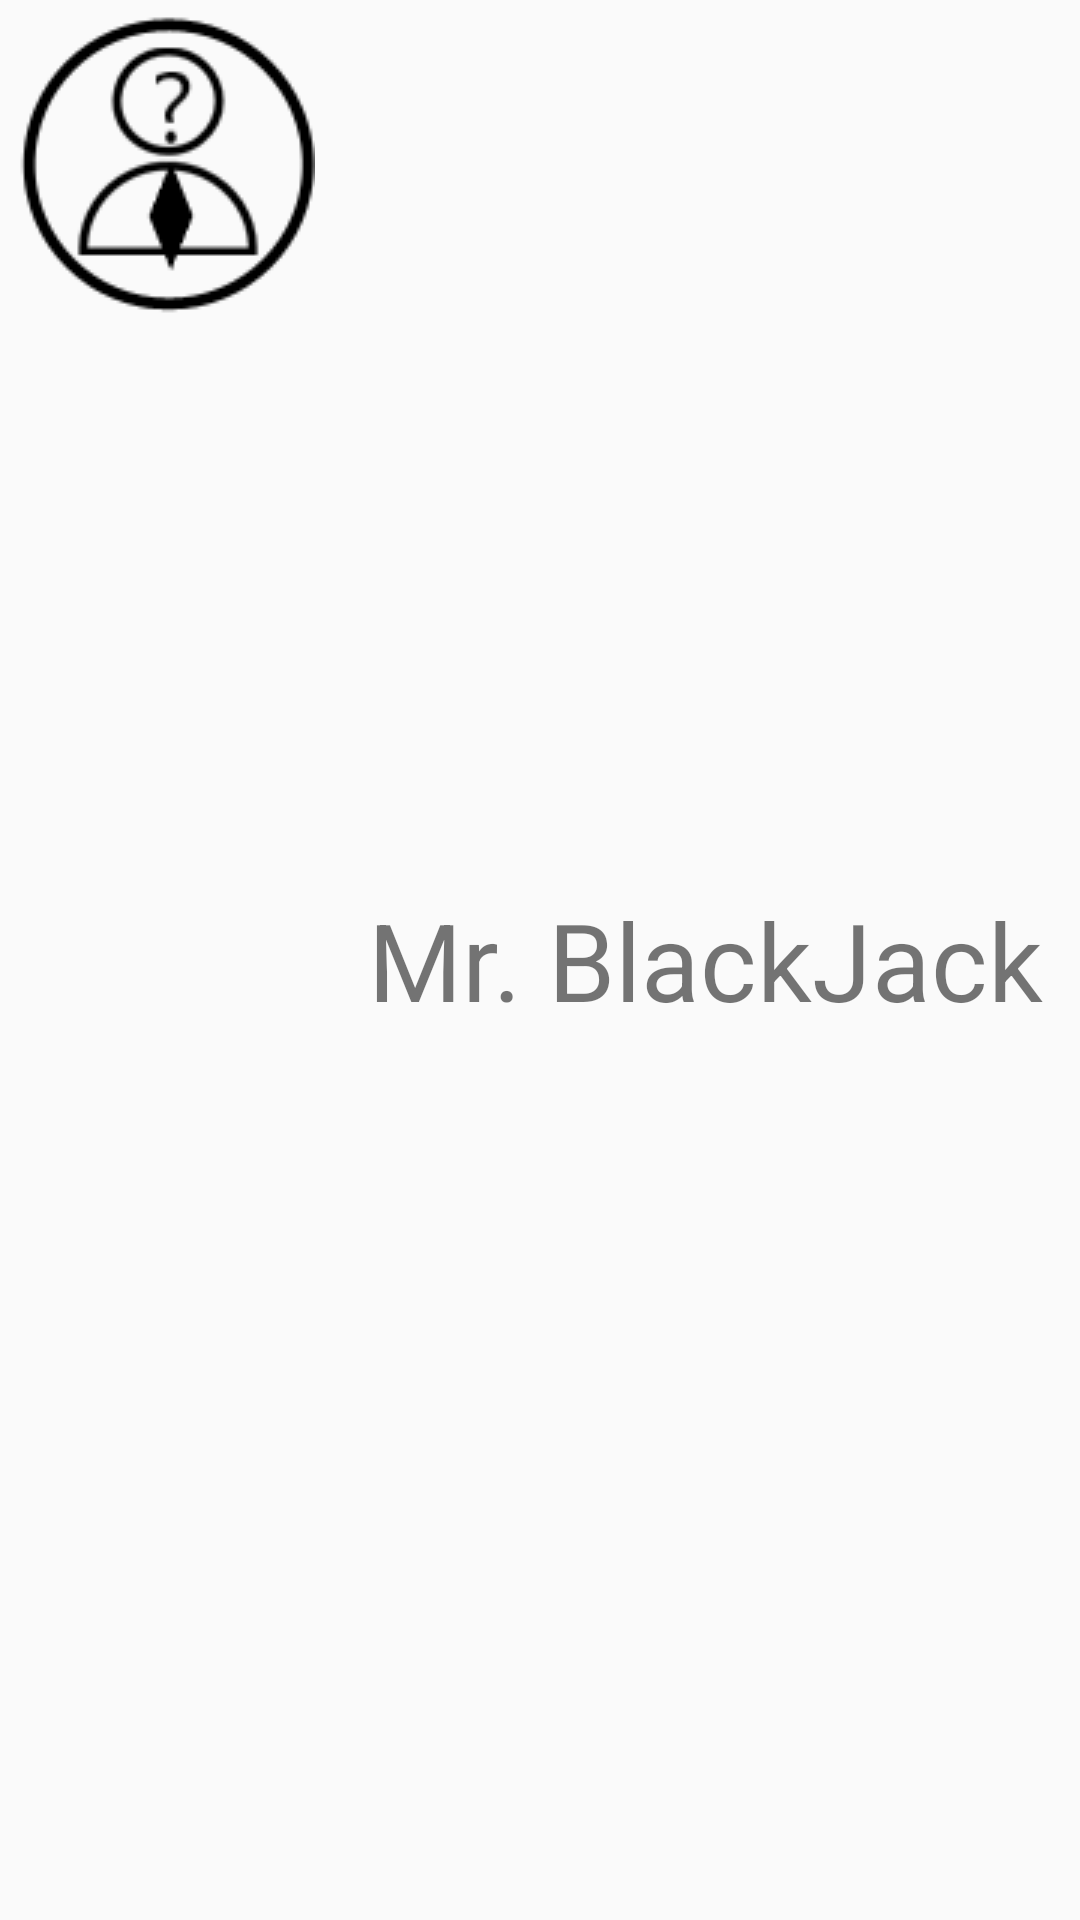

The Android layout XML behind this screen, and the referenced resources:
<!-- AndroidManifest.xml: application theme AppTheme -->
<!-- res/layout/fragment_staff_details.xml -->
<?xml version="1.0" encoding="utf-8"?>
<android.support.v7.widget.LinearLayoutCompat
    xmlns:android="http://schemas.android.com/apk/res/android"
    xmlns:app="http://schemas.android.com/apk/res-auto"
    xmlns:tools="http://schemas.android.com/tools"
    android:layout_width="match_parent"
    android:layout_height="match_parent"
    android:orientation="horizontal">

    <ImageView
        android:id="@+id/staffimg"
        android:layout_width="wrap_content"
        android:layout_height="wrap_content"
        android:paddingBottom="5dp"
        android:paddingStart="5dp"
        android:paddingEnd="5dp"
        android:paddingTop="5dp"
        app:srcCompat="@drawable/staff_white"
        android:focusable="false"/>

    <TextView
        android:id="@+id/stafftv"
        android:layout_width="match_parent"
        android:layout_height="match_parent"
        android:gravity="center_horizontal|center"
        android:text="Mr. BlackJack"
        android:textSize="36sp"
        tools:layout_editor_absoluteX="197dp"
        tools:layout_editor_absoluteY="35dp"
        android:focusable="false"/>
</android.support.v7.widget.LinearLayoutCompat>
<!-- resources referenced by this layout -->
<resources>
  <!-- drawable staff_white: png bitmap (drawable, 3948 bytes) -->
  <style name="AppTheme" parent="Theme.AppCompat.Light.DarkActionBar">
          
          <item name="colorPrimary">@color/white</item>
          <item name="colorPrimaryDark">@color/black</item>
          <item name="colorAccent">@color/colorAccent</item>
      </style>
  <color name="white">#ffffff</color>
  <color name="black">#000000</color>
  <color name="colorAccent">#FF4081</color>
</resources>
